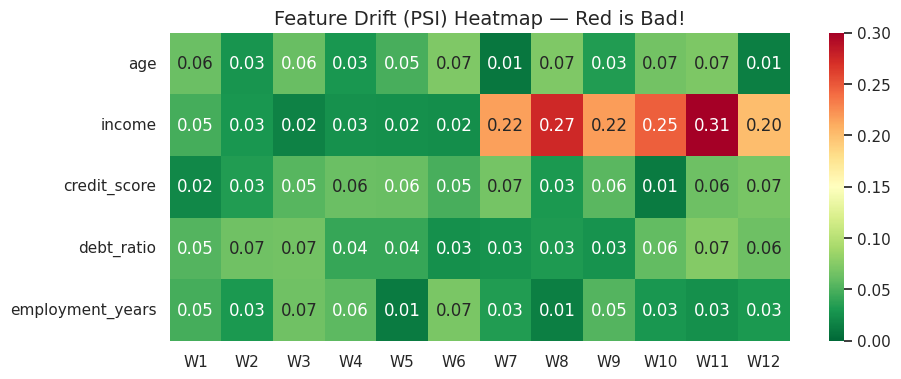
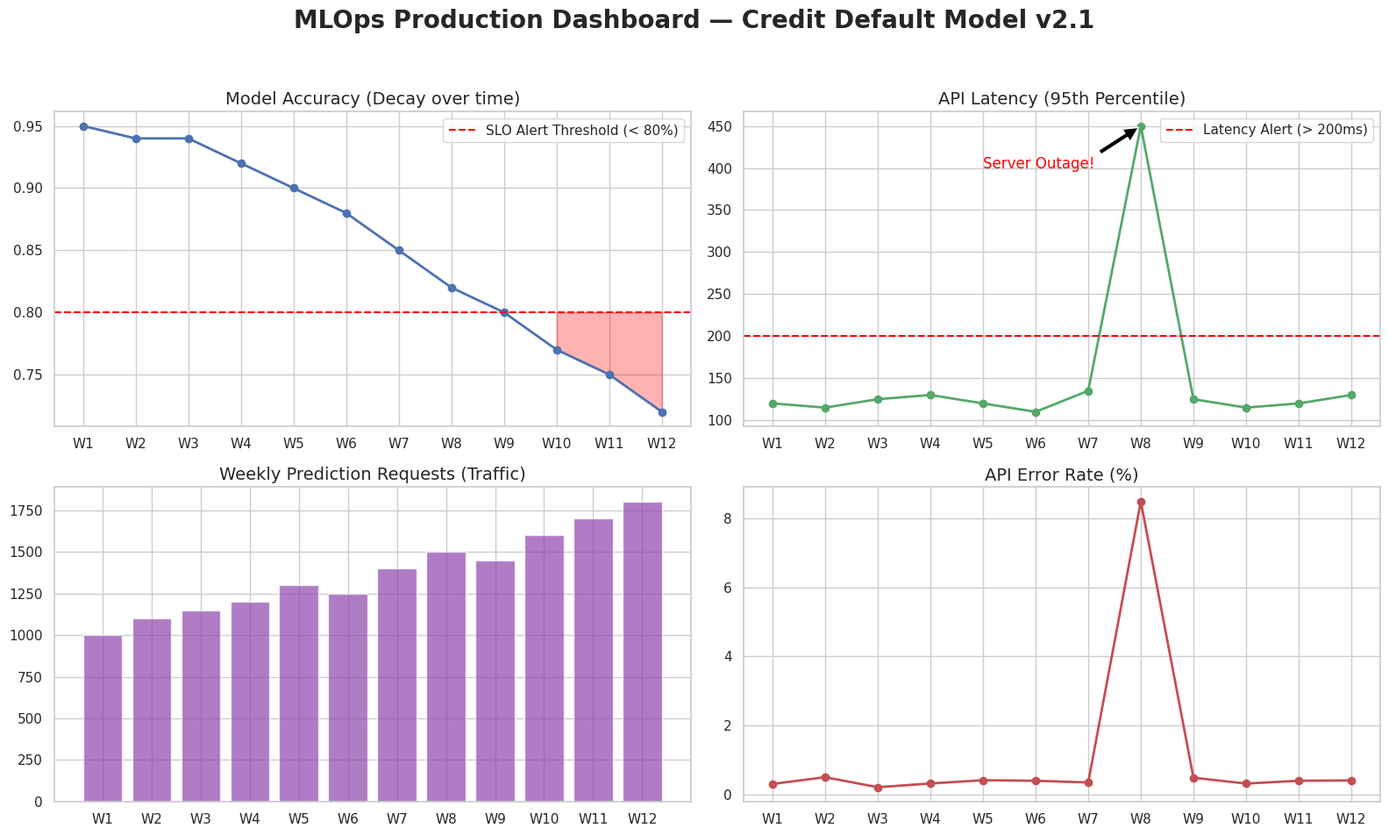

These charts were generated, in order, by the following Python code:
import matplotlib.pyplot as plt
import seaborn as sns
import numpy as np

sns.set_theme(style="whitegrid")

# 12 weeks of data
weeks = np.arange(1, 13)
week_labels = [f'W{w}' for w in weeks]

# Model Accuracy (Slowly decaying over time)
accuracy = [0.95, 0.94, 0.94, 0.92, 0.90, 0.88, 0.85, 0.82, 0.80, 0.77, 0.75, 0.72]
acc_threshold = 0.80 # If it drops below 80%, we have a problem!

# API Latency in milliseconds (Usually fast, but spiked in week 8)
latency_p95 = [120, 115, 125, 130, 120, 110, 135, 450, 125, 115, 120, 130]
lat_threshold = 200 # If it takes longer than 200ms, the API is too slow!

# Traffic (Number of requests per week)
traffic = [1000, 1100, 1150, 1200, 1300, 1250, 1400, 1500, 1450, 1600, 1700, 1800]

print("✅ Simulated 12 weeks of production data!")

# Simulate PSI scores (0.0 to 0.1 is normal, > 0.2 is bad)
# We will make 'income' drift heavily in the later weeks!
features = ['age', 'income', 'credit_score', 'debt_ratio', 'employment_years']
psi_matrix = np.random.uniform(0.01, 0.08, size=(5, 12))
psi_matrix[1, 6:] = np.random.uniform(0.15, 0.35, size=6) # 'income' goes crazy after week 6

plt.figure(figsize=(10, 4))
sns.heatmap(psi_matrix, annot=True, fmt='.2f', xticklabels=week_labels, yticklabels=features, cmap='RdYlGn_r', vmin=0, vmax=0.3)
plt.title('Feature Drift (PSI) Heatmap — Red is Bad!', fontsize=14)
plt.show()

fig, axs = plt.subplots(2, 2, figsize=(16, 10))
fig.suptitle("MLOps Production Dashboard — Credit Default Model v2.1", fontsize=20, fontweight='bold', y=0.98)

# --- PANEL 1: Model Accuracy ---
axs[0, 0].plot(weeks, accuracy, 'b-o', linewidth=2)
axs[0, 0].axhline(y=acc_threshold, color='red', linestyle='--', label='SLO Alert Threshold (< 80%)')
# Fill the danger zone in red
axs[0, 0].fill_between(weeks, accuracy, acc_threshold, where=[a < acc_threshold for a in accuracy], color='red', alpha=0.3)
axs[0, 0].set_title("Model Accuracy (Decay over time)", fontsize=14)
axs[0, 0].set_xticks(weeks)
axs[0, 0].set_xticklabels(week_labels)
axs[0, 0].legend()

# --- PANEL 2: API Latency ---
axs[0, 1].plot(weeks, latency_p95, 'g-o', linewidth=2)
axs[0, 1].axhline(y=lat_threshold, color='red', linestyle='--', label='Latency Alert (> 200ms)')
axs[0, 1].set_title("API Latency (95th Percentile)", fontsize=14)
axs[0, 1].set_xticks(weeks)
axs[0, 1].set_xticklabels(week_labels)
# Add a text alert for the spike
axs[0, 1].annotate('Server Outage!', xy=(8, 450), xytext=(5, 400), arrowprops=dict(facecolor='black', shrink=0.05), fontsize=12, color='red')
axs[0, 1].legend()

# --- PANEL 3: Traffic Volume ---
axs[1, 0].bar(weeks, traffic, color='#8E44AD', alpha=0.7)
axs[1, 0].set_title("Weekly Prediction Requests (Traffic)", fontsize=14)
axs[1, 0].set_xticks(weeks)
axs[1, 0].set_xticklabels(week_labels)

# --- PANEL 4: Error Rate ---
errors = np.random.uniform(0.1, 0.5, 12)
errors[7] = 8.5 # Huge error spike during the latency outage in week 8
axs[1, 1].plot(weeks, errors, 'r-o', linewidth=2)
axs[1, 1].set_title("API Error Rate (%)", fontsize=14)
axs[1, 1].set_xticks(weeks)
axs[1, 1].set_xticklabels(week_labels)

plt.tight_layout(rect=[0, 0.03, 1, 0.95])
plt.show()

import os

# Save the figure we just created!
output_dir = 'reports'
os.makedirs(output_dir, exist_ok=True)
filepath = f"{output_dir}/weekly_mlops_dashboard.png"

fig.savefig(filepath, dpi=150, bbox_inches='tight')
print(f"\u2705 Dashboard successfully saved as an image at: {filepath}")
